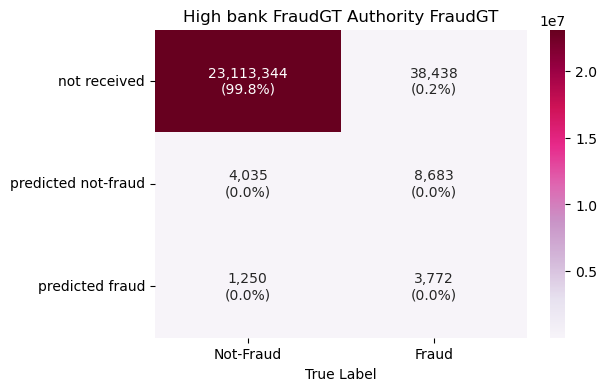

The data file committed next to this chart (first rows):
, Not-Fraud, Fraud
not received, 23113344, 38438
predicted not-fraud, 4035, 8683
predicted fraud, 1250, 3772
